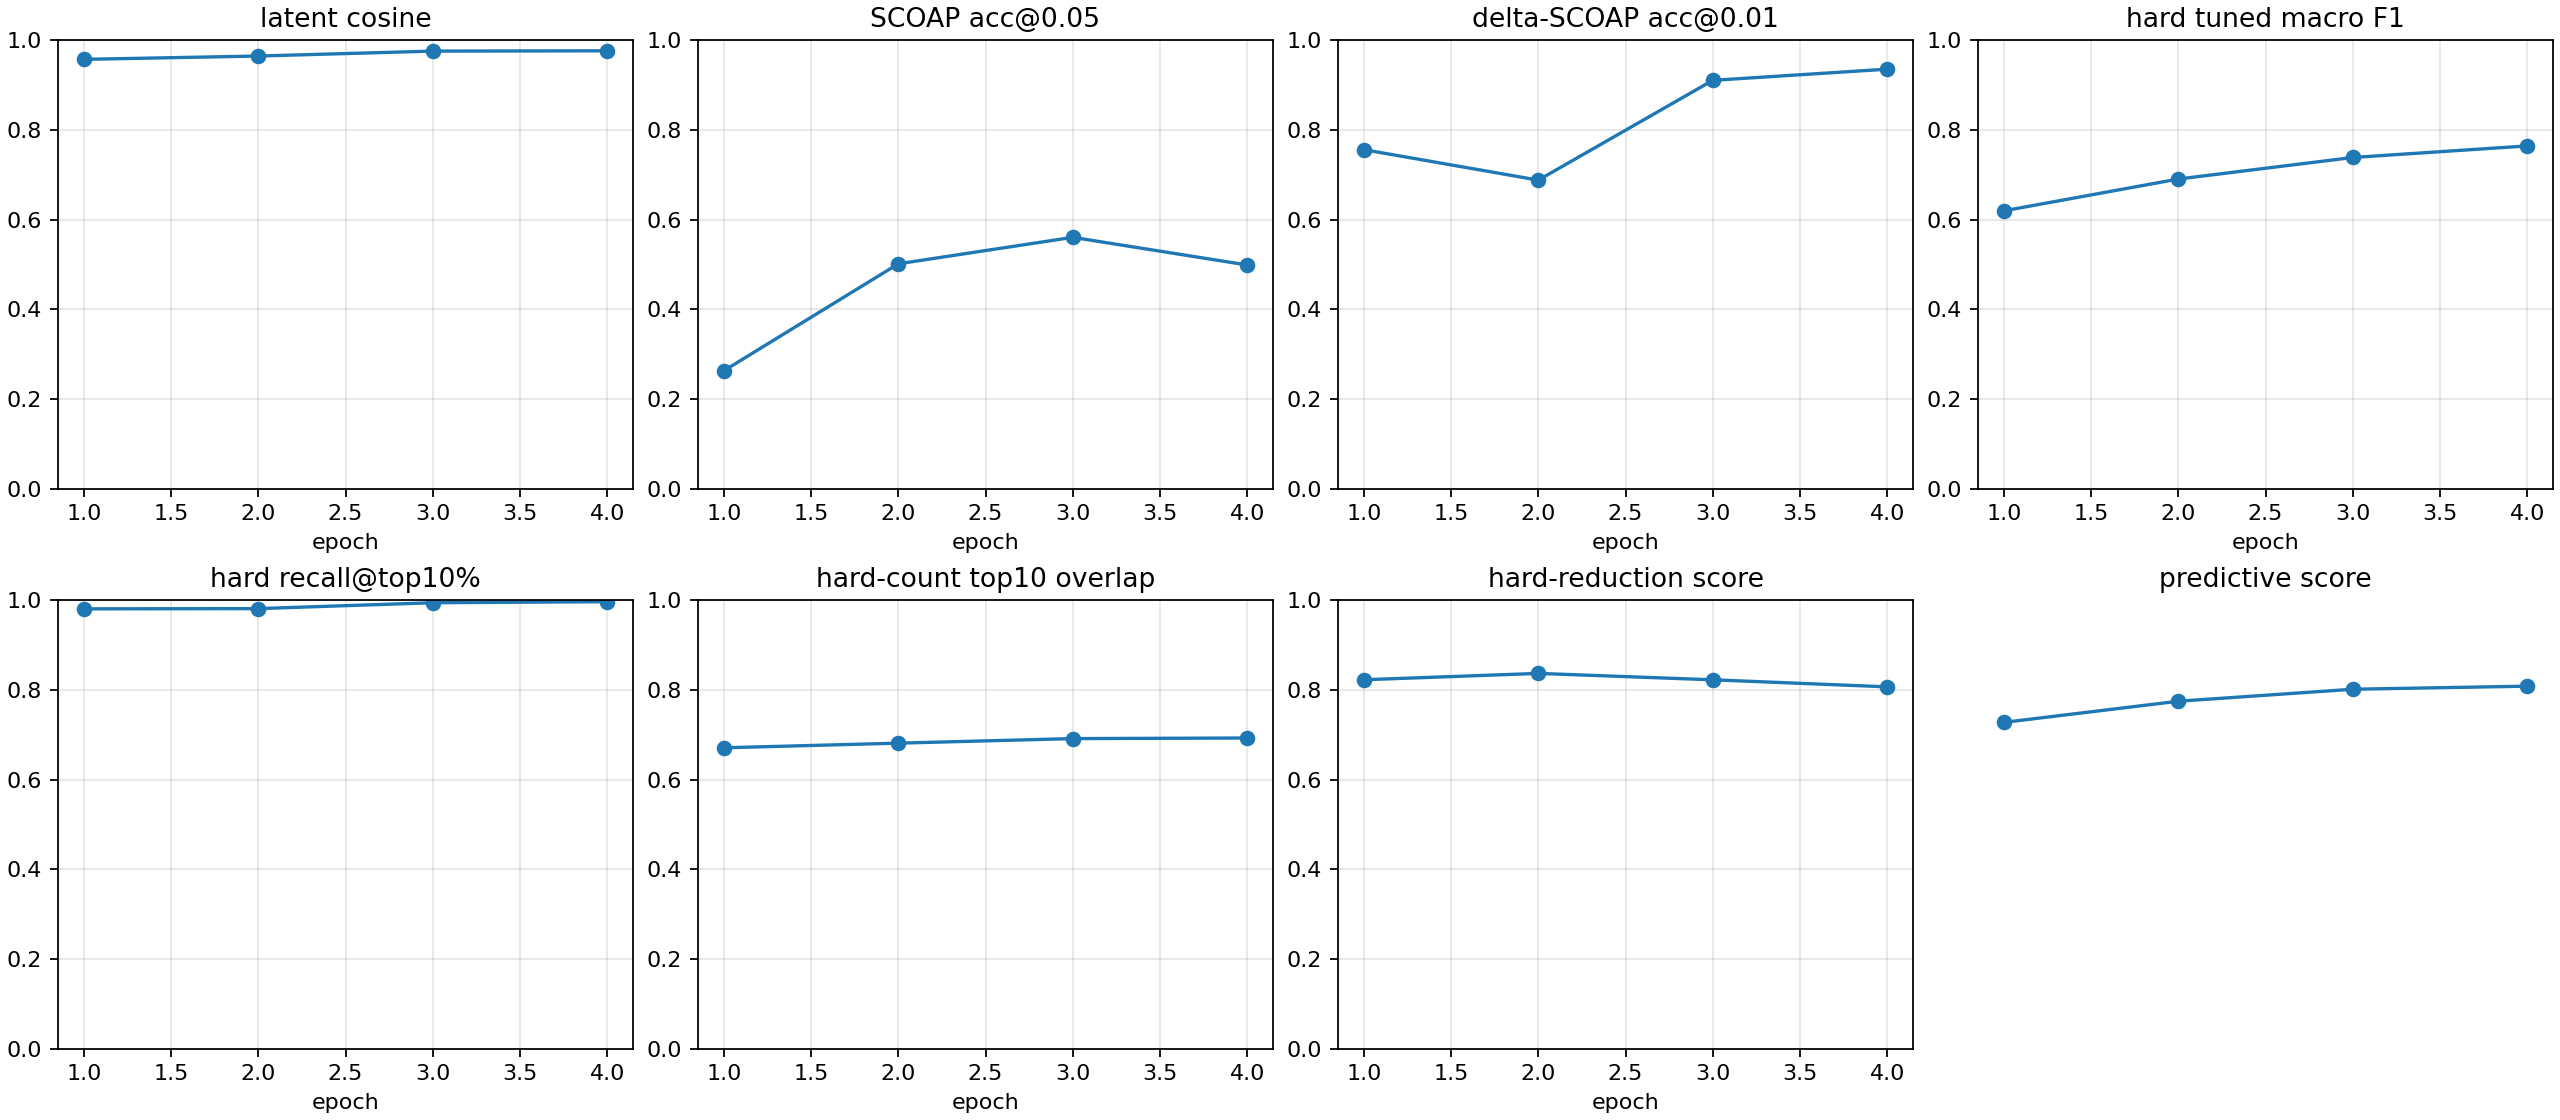

Source data for this figure (header and first rows):
checkpoint, epoch, samples, latent_smooth_l1, scoap_mae, delta_scoap_mae, hard_bce, hard_sa0_precision, hard_sa0_recall, hard_sa0_f1, hard_sa0_pr_auc, hard_sa1_precision, hard_sa1_recall, hard_sa1_f1, hard_sa1_pr_auc, hard_macro_f1, hard_macro_f1_tuned, hard_threshold_sa0, hard_threshold_sa1, hard_micro_accuracy, hard_recall_at_top_1pct, hard_recall_at_top_5pct, hard_recall_at_top_10pct, hard_count_mae
autoresearch/stability-hardf1-seeds-2026…, 1, 512, 0.08661, 0.09148, 0.006837, 0.5242, 0.00623, 1.0, 0.01238, 0.1955, 0.2475, 0.9863, 0.3957, 0.8116, 0.2041, 0.6195, 0.7231, 0.7612, 0.826, 0.1355, 0.6014, 0.9803, 0.5063
autoresearch/stability-hardf1-seeds-2026…, 2, 512, 0.0736, 0.06177, 0.008522, 0.2722, 0.1397, 0.968, 0.2442, 0.4204, 0.5738, 0.9953, 0.728, 0.7929, 0.4861, 0.6903, 0.8376, 0.9094, 0.9717, 0.147, 0.5383, 0.9808, 0.4955
autoresearch/stability-hardf1-seeds-2026…, 3, 512, 0.05305, 0.04925, 0.004712, 0.2688, 0.1387, 1.0, 0.2436, 0.5374, 0.6876, 0.993, 0.8125, 0.8232, 0.5281, 0.7383, 0.7433, 0.8732, 0.9814, 0.1464, 0.5803, 0.9939, 0.4823
autoresearch/stability-hardf1-seeds-2026…, 4, 512, 0.05172, 0.06651, 0.004205, 0.2027, 0.2634, 1.0, 0.4169, 0.6476, 0.5837, 0.9959, 0.736, 0.8406, 0.5765, 0.764, 0.9521, 0.6378, 0.9741, 0.144, 0.6045, 0.9962, 0.4761
autoresearch/stability-hardf1-seeds-2026…, -2, 512, 0.05305, 0.04925, 0.004712, 0.2688, 0.1387, 1.0, 0.2436, 0.5374, 0.6876, 0.993, 0.8125, 0.8232, 0.5281, 0.7383, 0.7433, 0.8732, 0.9814, 0.1464, 0.5803, 0.9939, 0.4823
autoresearch/stability-hardf1-seeds-2026…, -1, 512, 0.05172, 0.06651, 0.004205, 0.2027, 0.2634, 1.0, 0.4169, 0.6476, 0.5837, 0.9959, 0.736, 0.8406, 0.5765, 0.764, 0.9521, 0.6378, 0.9741, 0.144, 0.6045, 0.9962, 0.4761
